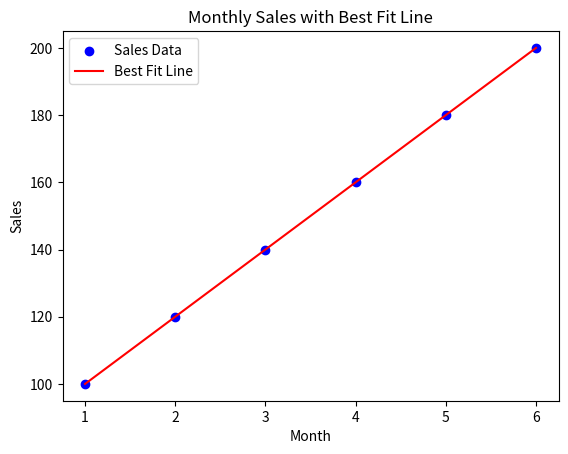

Write the Python code that produced this figure.
import numpy as np
import matplotlib.pyplot as plt
months = np.array([1, 2, 3, 4, 5, 6])
sales = np.array([100, 120, 140, 160, 180, 200])
# Calculate the line of best fit
plt.scatter(months, sales, color='blue', label='Sales Data')
coefficients = np.polyfit(months, sales, 1)  # 1 means linear
slope, intercept = coefficients
best_fit_line = slope * months + intercept
plt.plot(months, best_fit_line, color='red', label='Best Fit Line')
plt.xlabel('Month')
plt.ylabel('Sales')
plt.title('Monthly Sales with Best Fit Line')
plt.legend()
plt.show()
